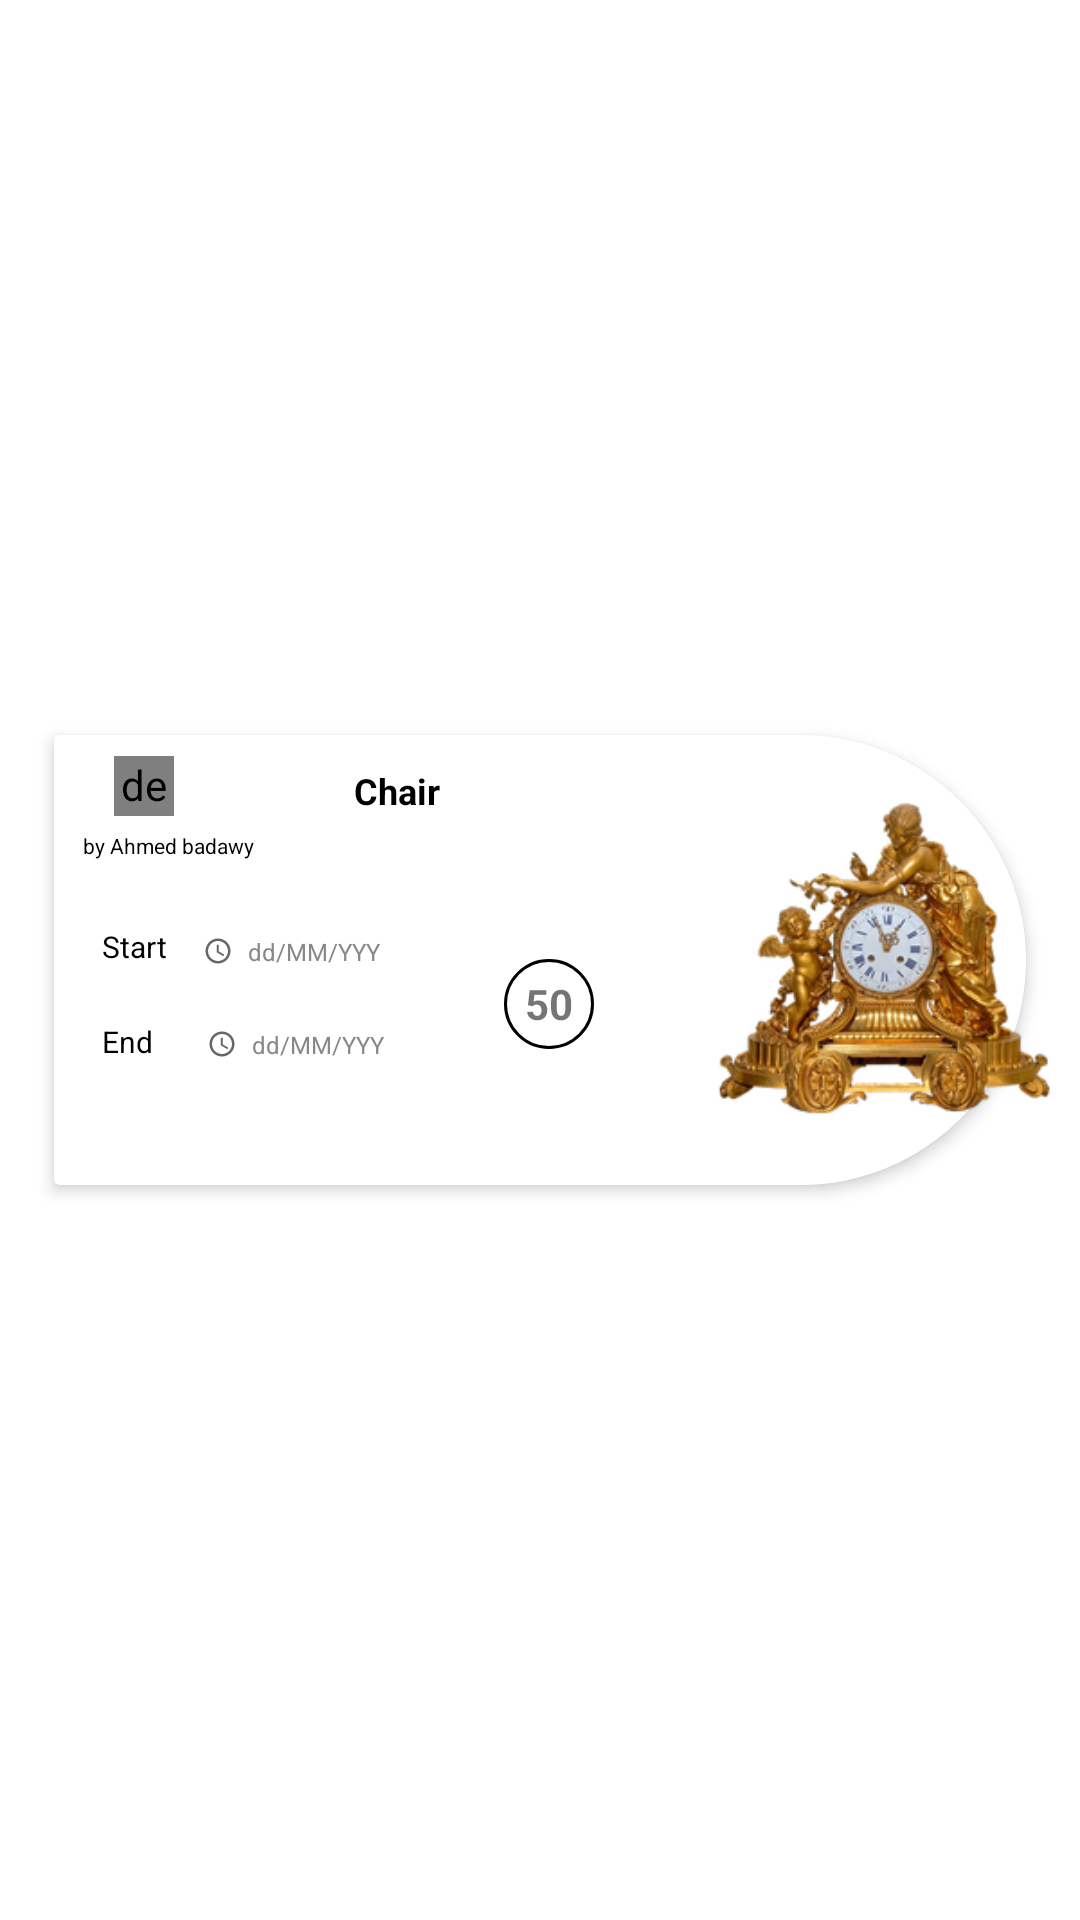

This screen was rendered from an Android layout file. Write that file and the resources it references.
<!-- AndroidManifest.xml: application theme Theme.Gp -->
<!-- res/layout/product_item_home.xml -->
<?xml version="1.0" encoding="utf-8"?>
<androidx.constraintlayout.widget.ConstraintLayout xmlns:android="http://schemas.android.com/apk/res/android"
    xmlns:app="http://schemas.android.com/apk/res-auto"
    xmlns:tools="http://schemas.android.com/tools"
    android:id="@+id/cardView3"
    android:layout_width="match_parent"
    android:layout_height="wrap_content"
    android:layout_marginLeft="10dp"
    android:layout_marginRight="10dp">

    <ImageView
        android:id="@+id/iv_cat"
        android:layout_width="120dp"
        android:layout_height="120dp"
        android:layout_marginRight="6dp"
        android:elevation="22dp"
        android:src="@drawable/n22"
        app:layout_constraintBottom_toBottomOf="parent"
        app:layout_constraintEnd_toEndOf="parent"
        app:layout_constraintTop_toTopOf="parent" />

    <androidx.constraintlayout.widget.ConstraintLayout
        android:layout_width="0dp"
        android:layout_height="150dp"
        android:layout_marginLeft="10dp"
        android:layout_marginTop="20dp"
        android:layout_marginRight="10dp"
        android:layout_marginBottom="20dp"
        android:background="@drawable/dy_rv"
        android:elevation="3dp"
        app:layout_constraintBottom_toBottomOf="parent"
        app:layout_constraintEnd_toEndOf="parent"
        app:layout_constraintStart_toStartOf="parent"
        app:layout_constraintTop_toTopOf="parent"
        app:layout_constraintWidth_percent=".9">

        <TextView
            android:id="@+id/textView10"
            android:layout_width="wrap_content"
            android:layout_height="wrap_content"
            android:layout_marginStart="100dp"
            android:layout_marginTop="2dp"
            android:text="Chair"
            android:textColor="@color/black"
            android:textSize="12sp"
            android:textStyle="bold"
            app:layout_constraintBottom_toBottomOf="parent"
            app:layout_constraintStart_toStartOf="parent"
            app:layout_constraintTop_toTopOf="parent"
            app:layout_constraintVertical_bias="0.063" />

        <TextView
            android:id="@+id/textView18"
            android:layout_width="wrap_content"
            android:layout_height="wrap_content"
            android:layout_marginStart="16dp"
            android:layout_marginTop="22dp"
            android:text="Start"
            android:textColor="@color/black"
            android:textSize="10dp"
            app:layout_constraintStart_toStartOf="parent"
            app:layout_constraintTop_toBottomOf="@+id/textView7" />

        <TextView
            android:id="@+id/textView14"
            android:layout_width="wrap_content"
            android:layout_height="wrap_content"
            android:layout_marginStart="8dp"
            android:layout_marginTop="11dp"
            android:layout_marginBottom="24dp"
            android:drawableLeft="@drawable/ic_baseline_access_time_24"
            android:drawablePadding="5dp"
            android:format12Hour="dd.MM.yyyy"
            android:format24Hour="@null"
            android:gravity="center_vertical"
            android:padding="4dp"
            android:text="dd/MM/YYY"
            android:textColor="@color/antique3"
            android:textSize="8dp"
            app:layout_constraintBottom_toBottomOf="parent"
            app:layout_constraintStart_toEndOf="@+id/textView18"
            app:layout_constraintTop_toBottomOf="@+id/textView10"
            app:layout_constraintVertical_bias="0.359" />

        <TextView
            android:id="@+id/textView19"
            android:layout_width="wrap_content"
            android:layout_height="wrap_content"
            android:layout_marginStart="16dp"
            android:layout_marginTop="18dp"
            android:text="End"
            android:textColor="@color/black"
            android:textSize="10dp"
            app:layout_constraintStart_toStartOf="parent"
            app:layout_constraintTop_toBottomOf="@+id/textView18" />

        <TextView
            android:id="@+id/textView20"
            android:layout_width="wrap_content"
            android:layout_height="wrap_content"
            android:layout_marginStart="14dp"
            android:layout_marginTop="12dp"
            android:drawableLeft="@drawable/ic_baseline_access_time_24"
            android:drawablePadding="5dp"
            android:format12Hour="dd.MM.yyyy"
            android:format24Hour="@null"
            android:gravity="center_vertical"
            android:padding="4dp"
            android:text="dd/MM/YYY"
            android:textColor="@color/antique3"
            android:textSize="8dp"
            app:layout_constraintStart_toEndOf="@+id/textView19"
            app:layout_constraintTop_toBottomOf="@+id/textView14" />

        <de.hdodenhof.circleimageview.CircleImageView
            android:id="@+id/profile_image"
            android:layout_width="20dp"
            android:layout_height="20dp"
            android:layout_marginStart="20dp"
            android:layout_marginTop="7dp"
            android:scaleType="centerCrop"
            android:src="@drawable/r"
            app:layout_constraintStart_toStartOf="parent"
            app:layout_constraintTop_toTopOf="parent" />

        <TextView
            android:id="@+id/textView7"
            android:layout_width="wrap_content"
            android:layout_height="wrap_content"
            android:layout_marginStart="8dp"
            android:layout_marginTop="5dp"
            android:text=" by Ahmed badawy"
            android:textColor="@color/antique4"
            android:textSize="7sp"
            app:layout_constraintStart_toStartOf="parent"
            app:layout_constraintTop_toBottomOf="@+id/profile_image" />

        <TextView
            android:id="@+id/textView9"
            android:layout_width="30dp"
            android:layout_height="30dp"
            android:layout_marginStart="150dp"
            android:layout_marginTop="48dp"
            android:background="@drawable/num_of_produt"
            android:gravity="center"
            android:text="50"
            android:textStyle="bold"
            app:layout_constraintStart_toStartOf="parent"
            app:layout_constraintTop_toBottomOf="@+id/textView10" />


    </androidx.constraintlayout.widget.ConstraintLayout>

</androidx.constraintlayout.widget.ConstraintLayout>
<!-- resources referenced by this layout -->
<resources>
  <color name="antique3">#898886</color>
  <color name="antique4">#000000</color>
  <color name="black">#FF000000</color>
  <!-- drawable dy_rv (drawable) -->
  <?xml version="1.0" encoding="utf-8"?>
  <shape xmlns:android="http://schemas.android.com/apk/res/android">
      <solid android:color="@color/white"/>
      <corners android:topLeftRadius="10dp" android:bottomLeftRadius="10dp"
          android:topRightRadius="400dp" android:bottomRightRadius="400dp"/>
  </shape>
  <!-- drawable ic_baseline_access_time_24 (drawable) -->
  <vector android:autoMirrored="true" android:height="10dp"
      android:tint="?attr/colorControlNormal" android:viewportHeight="24"
      android:viewportWidth="24" android:width="10dp" xmlns:android="http://schemas.android.com/apk/res/android">
      <path android:fillColor="@android:color/white" android:pathData="M11.99,2C6.47,2 2,6.48 2,12s4.47,10 9.99,10C17.52,22 22,17.52 22,12S17.52,2 11.99,2zM12,20c-4.42,0 -8,-3.58 -8,-8s3.58,-8 8,-8 8,3.58 8,8 -3.58,8 -8,8z"/>
      <path android:fillColor="@android:color/white" android:pathData="M12.5,7H11v6l5.25,3.15 0.75,-1.23 -4.5,-2.67z"/>
  </vector>
  <!-- drawable n22: png bitmap (drawable, 59353 bytes) -->
  <!-- drawable num_of_produt (drawable) -->
  <?xml version="1.0" encoding="utf-8"?>
  <shape xmlns:android="http://schemas.android.com/apk/res/android">
      <stroke android:width="1dp" android:color="@color/antique4"/>
      <size android:width="70dp" android:height="70dp"/>
      <corners android:radius="70dp"/>
  
  </shape>
  <!-- drawable r: jpg bitmap (drawable, 6314 bytes) -->
  <style name="Theme.Gp" parent="Theme.MaterialComponents.Light.NoActionBar">
          
          <item name="colorPrimary">@color/purple_500</item>
          <item name="colorPrimaryVariant">@color/purple_700</item>
          <item name="colorOnPrimary">@color/white</item>
          <item name="colorAccent">@color/black</item>
          
          <item name="colorSecondary">@color/teal_200</item>
          <item name="colorSecondaryVariant">@color/teal_700</item>
          <item name="colorOnSecondary">@color/black</item>
          
          <item name="android:statusBarColor" tools:targetApi="l">?attr/colorPrimaryVariant</item>
          <item name="android:windowLightStatusBar">true</item>
          
      </style>
  <color name="white">#FFFFFFFF</color>
  <color name="purple_500">@color/purple_200</color>
  <color name="purple_700">@color/white</color>
  <color name="teal_200">@color/black</color>
  <color name="teal_700">#FF018786</color>
  <color name="purple_200">#3c4043</color>
</resources>
